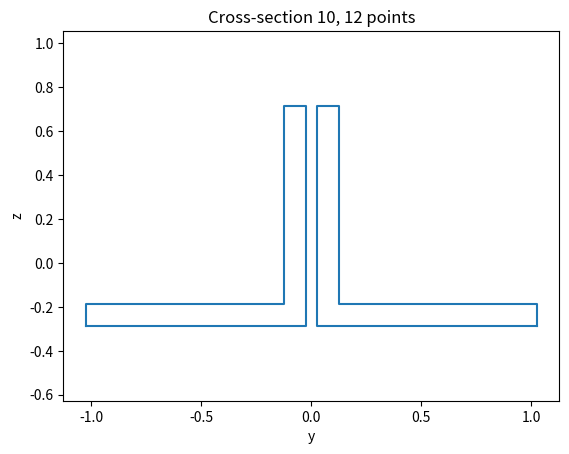
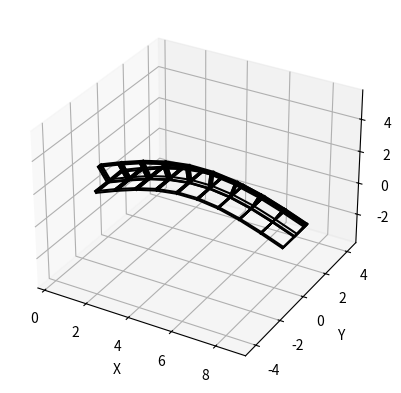

Here is the Python script that generated these plots, in order:
# -*- coding: utf-8 -*-
"""
Created on Sun Apr 17 09:14:17 2022

[redacted]
"""

import numpy as np
import scipy
from scipy.spatial.transform import Rotation as R
from scipy.spatial.transform import Slerp
import matplotlib.pyplot as plt
from mpl_toolkits import mplot3d


class CrossSection:
    """
    define cross section in the local coordinate system
    x is the direction perpendicular to the cross-section
    cross-sections are defined in yz plane
    """

    def __init__(self):
        """
        Member variables:
            C: Accumulative cross-section
            yz: Current cross-section's vertices
        """
        self.C = None
        self.yz = None

    def rectangle(self, b, h):
        """
        Create a rectangle cross-section.
        Args:
            b: Flange length
            h: Web length

        Returns:
            yz: rectangle cross-section's vertices coordinates
        """
        # Initialize an empty array for four vertices
        # Possible absolute value(s) for y
        # Possible absolute value(s) for z
        yz = np.zeros((4, 2))
        y0 = 0.5 * b
        z0 = 0.5 * h

        # The rows in yz are the coordinates (y,z).
        # Begin from the left-bottom corner and add other points counterclockwise
        yz[:, 0] = np.array([-y0, y0, y0, -y0])
        yz[:, 1] = np.array([-z0, -z0, z0, z0])

        # Update self.yz
        # Update self.C
        self.yz = yz
        self.add_current_section()
        return yz

    def w_beam(self, b, h, tf, tw):
        """
        Create a W-beam-shape cross-section
        Args:
            b: Flange length
            h: Web length
            tf: Flange thickness
            tw: Web thickness

        Returns:
            yz: W-beam cross-section's vertices coordinates
        """
        # Initialize an empty array for 12 vertices
        # Possible absolute value(s) for y
        # Possible absolute value(s) for z
        yz = np.zeros((12, 2))
        y0, y1 = 0.5 * b, 0.5 * tw
        z0, z1 = 0.5 * h, 0.5 * h - tf

        # The rows in yz are the coordinates (y,z).
        # Begin from the left-bottom corner and add other points counterclockwise
        yz[:, 0] = np.array([-y0, y0, y0, y1, y1, y0, y0, -y0, -y0, -y1, -y1, -y0])
        yz[:, 1] = np.array([-z0, -z0, -z1, -z1, z1, z1, z0, z0, z1, z1, -z1, -z1])

        # Update self.yz
        # Update self.C
        self.yz = yz
        self.add_current_section()
        return yz

    def l_beam(self, b, h, tf, tw):
        """
        Create a L-shape cross-section.
        Args:
            b: Flange length
            h: Web length
            tf: Flange thickness
            tw: Web thickness

        Returns:
            yz: L-beam cross-section's vertices coordinates
        """
        # Initialize an empty array for 12 vertices
        # Possible absolute value(s) for y
        # Possible absolute value(s) for z
        # Assume the initial origin is at the middle of L-beam
        yz = np.zeros((6, 2))
        y0, y1 = 0.5 * b, 0.5 * b - tw
        z0, z1 = 0.5 * h, 0.5 * h - tf

        # Calculate the location of center of mass
        A1, A2 = h*tw, (b-tw)*tf
        c1, c2 = np.array([-y0+tw/2, 0]), np.array([tw/2, -z0+tf/2])
        c = (A1*c1+A2*c2)/(A1+A2)

        # The rows in yz are the coordinates (y,z).
        # Begin from the left-bottom corner and add other points counterclockwise
        yz[:, 0] = np.array([-y0, y0, y0, -y1, -y1, -y0]) - c[0]
        yz[:, 1] = np.array([-z0, -z0, -z1, -z1, z0, z0]) - c[1]
        self.yz = yz
        self.add_current_section()
        return yz

    def wt_beam(self, b, h, tf, tw):
        """
        Create a T-shape cross-section.
        Args:
            b: Flange length
            h: Web length
            tf: Flange thickness
            tw: Web thickness

        Returns:
            yz: WT-beam cross-section's vertices coordinates
        """
        # Initialize an empty array for 8 vertices
        # Possible absolute value(s) for y
        # Possible absolute value(s) for z
        # Assume the initial origin is at the middle of WT-beam
        yz = np.zeros((8, 2))
        y0, y1 = 0.5 * b, 0.5 * tw
        z0, z1 = 0.5 * h, 0.5 * h - tf

        # Calculate the location of center of mass
        A1, A2 = b*tf, (h-tf)*tw
        c_z1, c_z2 = -z0+tf/2, tw/2
        c_z = (A1*c_z1 + A2*c_z2)/(A1+A2)

        # The rows in yz are the coordinates (y,z).
        # Begin from the left-bottom corner and add other points counterclockwise
        yz[:, 0] = np.array([-y0, y0, y0, y1, y1, -y1, -y1, -y0])
        yz[:, 1] = np.array([-z0, -z0, -z1, -z1, z0, z0, -z1, -z1]) - c_z
        self.yz = yz
        self.add_current_section()
        return yz

    def double_l_beam(self, b, h, tf, tw, d):
        """
        Create a 2L-beams cross-section.
        Args:
            b: Flange length
            h: Web length
            tf: Flange thickness
            tw: Web thickness
            d: Distance between two L-beams

        Returns:
            yz: 2L-beam cross-section's vertices coordinates
        """
        # Initialize an empty array for 12 vertices, 6 for each L-beam
        # Possible absolute value(s) for y
        # Possible absolute value(s) for z
        # Assume the initial origin is at the middle of 2L-beam
        yz = np.zeros((12, 2))
        y0, y1, y2 = 0.5 * d, 0.5 * d + b, 0.5 * d + tw
        z0, z1 = 0.5 * h, 0.5 * h - tf

        # Calculate the location of center of mass
        A1, A2 = h * tw, (b - tw) * tf
        c_z1, c_z2 = 0, -z0 + tf / 2
        c_z = (A1 * c_z1 + A2 * c_z2) / (A1 + A2)

        # The rows in yz are the coordinates (y,z)
        # The first half begins from the left-bottom corner and add other points counterclockwise
        # The second half and the first half are symmetric about the z axis
        yz[:, 0] = np.array([-y1, -y0, -y0, -y2, -y2, -y1, y1, y0, y0, y2, y2, y1])
        yz[:, 1] = np.array([-z0, -z0, z0, z0, -z1, -z1, -z0, -z0, z0, z0, -z1, -z1]) - c_z
        self.yz = yz
        self.add_current_section()
        return yz

    def hss_beam(self, b, h, w):
        """
        Create a square hollow structural(HSS) beam cross-section.
        Args:
            b: Flange length
            h: Web length
            w: Width

        Returns:
            yz: HSS-beam cross-section's vertices coordinates
        """
        # Initialize an empty array for 8 vertices, 4 for inside and outside rectangles
        # Possible absolute value(s) for y
        # Possible absolute value(s) for z
        yz = np.zeros((8, 2))
        y0, y1 = b/2, b/2 - w
        z0, z1 = h/2, h/2 - w

        # The rows in yz are the coordinates (y,z).
        # Begin from the left-bottom corner and add other points counterclockwise
        yz[:, 0] = np.array([-y0, y0, y0, -y0, -y1, y1, y1, -y1])
        yz[:, 1] = np.array([-z0, -z0, z0, z0, -z1, -z1, z1, z1])
        self.yz = yz
        self.add_current_section()
        return yz

    def pipe(self, r, w=0, inner=True, n=100):
        """
        Create a pipe cross-section.
        Args:
            r: Outer radius
            w: Width
            inner: Boolean
                Inner==True, create mesh for the inner side of the cross-section
                Inner==False, create outside only
            n: Number of points on circle

        Returns:
            yz: Pipe cross-section's vertices coordinates
        """
        # Initialize angles between 0 to 2*pi
        theta = np.linspace(0, 2 * np.pi, n)

        if inner:
            yz = np.zeros((2 * n, 2))
            # Create the ring's coordinates
            yz[:, 0] = np.hstack([r * np.cos(theta), (r - w) * np.cos(theta)])
            yz[:, 1] = np.hstack([r * np.sin(theta), (r - w) * np.sin(theta)])
        else:
            yz = np.zeros((n, 2))
            # Create the circle's coordinates
            yz[:, 0] = r * np.cos(theta)
            yz[:, 1] = r * np.sin(theta)

        self.yz = yz
        self.add_current_section()
        return yz

    def add_current_section(self):
        """
        Update self.C by adding the current section
        """
        # Reshape yz from 2D to 3D.
        yz = self.yz.reshape((1, self.yz.shape[0], self.yz.shape[1]))
        if self.C is None:
            self.C = yz
        else:
            # Add the current section to C along axis = 0.
            self.C = np.concatenate((self.C, yz), 0)

    def show(self, double=False):
        """
        Plot the current cross-section of given class
        Args:
            double: Boolean
                when double == True, there are two graphics in a figure

        Returns:
            The cross-section view of the class
        """
        # m is the number of vertices
        m = self.yz.shape[0]
        half_m = int(m/2)
        plt.figure()

        # idx is a 1D numpy array represents the index of points with shape (n,) with value [0, ..., n-1, 0]
        # n is the number of vertices in an individual graphic
        # The figure connect the vertices sequentially, and connect the last point to the first
        if double:
            idx = np.mod(np.arange(half_m + 1), half_m)
            plt.plot(self.yz[idx, 0], self.yz[idx, 1])
            plt.plot(self.yz[idx+half_m, 0], self.yz[idx+half_m, 1], color='#1f77b4')
        else:
            idx = np.mod(np.arange(m + 1), m)
            plt.plot(self.yz[idx, 0], self.yz[idx, 1])

        plt.xlabel('y')
        plt.ylabel('z')
        plt.axis('equal')
        plt.title("Cross-section {:d}, {:d} points".format(self.C.shape[0], self.C.shape[1]))
        plt.show()



class Member:
    def __init__(self, C, t=None, quat=None):
        """

        Args:
            C: The accumulative cross-section got from an CrossSection instance
            t: Translation of the cross-sections
            quat: Rotation in quaternion of the cross-sections

        Member variables:
            n: Number of cross-sections in the instance
            npts: Vertices number of one cross-section
            t: Translation of the cross-sections
            r: Rotation instance
            v: list of three-tuples represented the coordinates in 3D
            f: list of
        """
        self.n = C.shape[0]
        self.npts = C.shape[1]
        if t is None:
            t = np.zeros((self.n, 3))
            t[:, 0] = np.arange(self.n)
        self.t = t

        if quat is None:
            quat = np.zeros((self.n, 4))
            quat[:, 3] = 1.  # quaternion is (x,y,z,w)
        self.r = R.from_quat(quat)

        self.v = []
        self.f = []

        xyz = np.zeros((self.npts, 3))
        for i in range(self.n):
            xyz[:, 1:] = C[i, :, :]
            c = self.r[i].apply(xyz) + self.t[np.zeros(self.npts, dtype=int) + i, :]
            self.v = self.v + [(c[k, 0], c[k, 1], c[k, 2]) for k in range(self.npts)]
            if i > 0:
                m = self.npts * (i - 1)
                idx1 = np.arange(m, m + self.npts)
                idx2 = np.arange(m + self.npts, m + 2 * self.npts)
                self.f = self.f + [(idx1[k], idx1[np.mod(k + 1, self.npts)], idx2[np.mod(k + 1, self.npts)], idx2[k])
                                   for k in range(self.npts)]

    def show(self):
        v = np.array(self.v)
        plt.figure()
        ax = plt.axes(projection='3d')
        for f in self.f:
            idxv = np.array(f)
            ax.plot3D(v[idxv, 0], v[idxv, 1], v[idxv, 2], 'k')

        vmin = v.min(0)
        vmax = v.max(0)
        ctr = (vmin + vmax) / 2.
        half = (vmax - vmin).max() / 2.
        ax.set_xlim((ctr[0] - half, ctr[0] + half))
        ax.set_ylim((ctr[1] - half, ctr[1] + half))
        ax.set_zlim((ctr[2] - half, ctr[2] + half))
        ax.set_xlabel('X')
        ax.set_ylabel('Y')
        ax.set_zlabel('Z')
        plt.show()


if __name__ == "__main__":
    cs = CrossSection()
    n = 10
    # create constant rectangular cross section
    for i in range(n):
        # cs.wt_beam(1.0, 1.0, 0.1, 0.1)
        cs.double_l_beam(1, 1, 0.1, 0.1, 0.05)
        # cs.hss_beam(1, 1, 0.2)
        # cs.pipe(3, 1)
    # cs.show()
    cs.show(double=True)

    # define arbitrary cross-sectional translation and rotation
    t = np.zeros((n, 3))
    t[:, 0] = np.arange(n)
    a = 1.5
    omega = np.pi / (n - 1)
    t[:, 2] = np.sin(omega * np.arange(n)) * a
    rotvec = np.zeros((n, 3))
    rotvec[:, 1] = -np.arctan(omega * a * np.cos(omega * np.arange(n)))
    Rot = R.from_rotvec(rotvec)

    m = Member(cs.C, t, Rot.as_quat())
    m.show()
